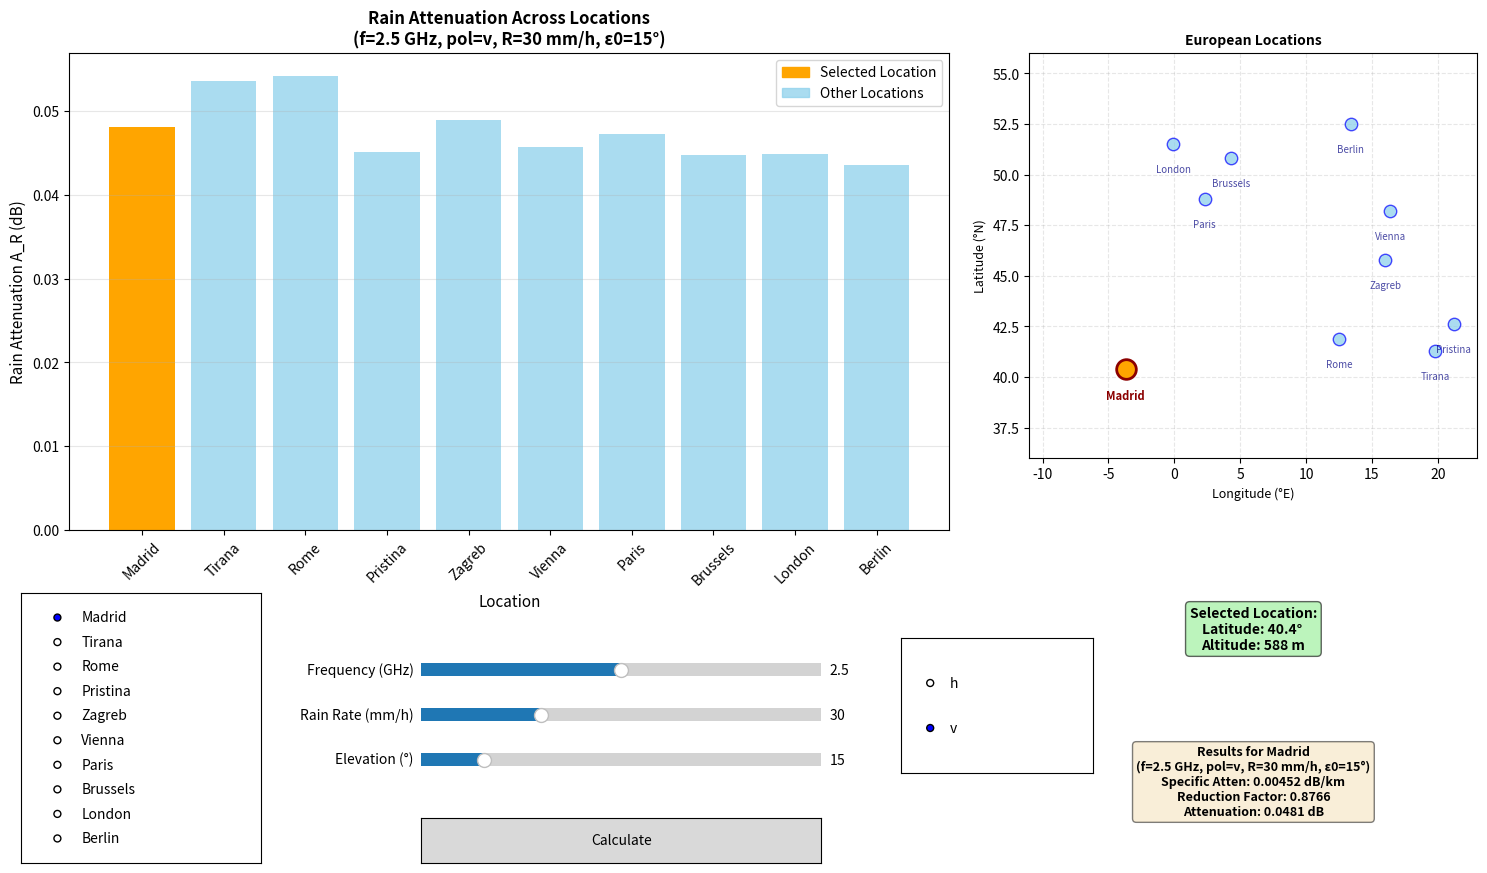

Reproduce this figure in Python.
"""
Rain Attenuation Calculator - Interactive GUI Application
Standalone version of rain_attenuation_notebook.ipynb using Matplotlib widgets

================================================================================
SETUP INSTRUCTIONS - READ BEFORE RUNNING:
================================================================================
This script requires matplotlib to be installed. If you get a "ModuleNotFoundError",
follow these steps:

1. Open your terminal/command prompt
2. Run ONE of these commands:

   pip install matplotlib

   OR if that doesn't work:

   python -m pip install matplotlib

   OR if you're using Python 3 specifically:

   python3 -m pip install matplotlib

3. Once installed, run this file with:

   python rain_app.py

================================================================================
"""

import math
import matplotlib.pyplot as plt
from matplotlib.widgets import Slider, RadioButtons, Button
import matplotlib.patches as mpatches

# Constants for rain attenuation model from ITU-R P.618
MIN_ELEVATION = 1.0
EXP_COEFFICIENT = -0.015
REDUCTION_DENOMINATOR = 35
LAT_THRESHOLD = 23
RAIN_HEIGHT_BASE = 5
RAIN_HEIGHT_COEFF = 0.073

# Table 2.1 - Coefficients for rain attenuation model
coeff_v = {
    1.0: {'a': 0.0000308, 'b': .8592},
    1.5: {'a': 0.0000574, 'b': .8957},
    2.0: {'a': 0.0000998, 'b': .9490},
    2.5: {'a': 0.0001464, 'b': 1.0085},
    3.0: {'a': 0.0001942, 'b': 1.0688},
    3.5: {'a': 0.0002346, 'b': 1.1387},
    4.0: {'a': 0.0002461, 'b': 1.2476}
}

coeff_h = {
    1.0: {'a': 0.0000259, 'b': 0.9691},
    1.5: {'a': 0.0000443, 'b': 1.0185},
    2.0: {'a': 0.0000847, 'b': 1.0664},
    2.5: {'a': 0.0001321, 'b': 1.1209},
    3.0: {'a': 0.0001390, 'b': 1.2322},
    3.5: {'a': 0.0001155, 'b': 1.4189},
    4.0: {'a': 0.0001071, 'b': 1.6009}
}

# Table 2.5 - European city locations (with longitude added for mapping)
locations = {
    'Madrid': {'phi': 40.4, 'hs_m': 588, 'lon': -3.7},
    'Tirana': {'phi': 41.3, 'hs_m': 104, 'lon': 19.8},
    'Rome': {'phi': 41.9, 'hs_m': 14, 'lon': 12.5},
    'Pristina': {'phi': 42.6, 'hs_m': 652, 'lon': 21.2},
    'Zagreb': {'phi': 45.8, 'hs_m': 130, 'lon': 16.0},
    'Vienna': {'phi': 48.2, 'hs_m': 193, 'lon': 16.4},
    'Paris': {'phi': 48.8, 'hs_m': 34, 'lon': 2.3},
    'Brussels': {'phi': 50.8, 'hs_m': 76, 'lon': 4.3},
    'London': {'phi': 51.5, 'hs_m': 14, 'lon': -0.1},
    'Berlin': {'phi': 52.5, 'hs_m': 34, 'lon': 13.4}
}

location_list = list(locations.keys()) # Adding locations dictionary to a list called location_list to easily iterate over the locations


def interpolate_coeff(f, coeff_dict): # Interpolate the a and b coefficients for the frequency f (GHz)
    """Linearly interpolate a and b coefficients for frequency f (GHz)"""
    frequencies = sorted(coeff_dict.keys()) # Sorting the frequencies to make sure the frequencies are in ascending order

    if f < frequencies[0] or f > frequencies[-1]: # Checking if the frequency is out of range
        raise ValueError(f"Frequency {f} GHz is out of range [{frequencies[0]}-{frequencies[-1]}]") # Raising an error if the frequency is out of range

    if f in coeff_dict: # Checking if the frequency is in the coefficients dictionary
        return coeff_dict[f]['a'], coeff_dict[f]['b'] # Returning the a and b coefficients for the frequency f

    for i in range(len(frequencies) - 1):
        if frequencies[i] <= f <= frequencies[i + 1]: # Checking if the frequency is in the range of the two frequencies
            low_f, high_f = frequencies[i], frequencies[i + 1] # Assigning the low and high frequencies
            low_a, low_b = coeff_dict[low_f]['a'], coeff_dict[low_f]['b'] # Assigning the low and high a and b coefficients
            high_a, high_b = coeff_dict[high_f]['a'], coeff_dict[high_f]['b'] # Assigning the high and low a and b coefficients

            frac = (f - low_f) / (high_f - low_f) # Calculating the fraction of the frequency between the two frequencies. This is used to interpolate the a and b coefficients.
            a = low_a + (high_a - low_a) * frac
            b = low_b + (high_b - low_b) * frac

            return a, b

    return coeff_dict[f]['a'], coeff_dict[f]['b']

# Calculate the rain attenuation using ITU-R P.618 model
def calculate_rain_attenuation(f, pol, R, phi, hs_km, epsilon0):
    """Calculate rain attenuation using ITU-R P.618 model"""
    if not (1.0 <= f <= 4.0):
        raise ValueError(f"Frequency {f} GHz out of range [1.0-4.0]")
    if pol not in ['h', 'v']:
        raise ValueError("Polarization must be 'h' or 'v'")
    if R < 0:
        raise ValueError("Rain rate must be non-negative")
    if not (MIN_ELEVATION <= epsilon0 <= 90):
        raise ValueError(f"Elevation angle must be between {MIN_ELEVATION}° and 90°")

    coeff_dict = coeff_v if pol == 'v' else coeff_h # Assigning the coefficients dictionary to the appropriate dictionary based on the polarization
    a, b = interpolate_coeff(f, coeff_dict) 
    gamma = a * (R ** b)

    if phi > LAT_THRESHOLD: # Checking if the latitude is greater than the latitude threshold
        h_r = RAIN_HEIGHT_BASE - RAIN_HEIGHT_COEFF * (phi - LAT_THRESHOLD)
    else:
        h_r = RAIN_HEIGHT_BASE

    epsilon0_rad = math.radians(epsilon0)
    sin_epsilon = math.sin(epsilon0_rad)
    l_r = (h_r - hs_km) / sin_epsilon

    exp_term = math.exp(EXP_COEFFICIENT * R)
    denominator = REDUCTION_DENOMINATOR * exp_term
    s = 1 / (1 + (l_r * sin_epsilon) / denominator)

    A_R = gamma * s * l_r

    return {
        'gamma': gamma,
        'h_r': h_r,
        'l_r': l_r,
        's': s,
        'A_R': A_R
    }


def get_location_data(location):
    """Extract latitude and height data for a given location"""
    if location not in locations:
        raise ValueError(f"Invalid location: {location}")
    return locations[location]['phi'], locations[location]['hs_m'] / 1000


# Initialize the GUI
fig = plt.figure(figsize=(16, 9))
fig.canvas.manager.set_window_title('Rain Attenuation Calculator')

# Create axes for plot and controls
ax_plot = plt.axes([0.08, 0.42, 0.55, 0.53])
ax_map = plt.axes([0.68, 0.50, 0.28, 0.45])
ax_location = plt.axes([0.05, 0.05, 0.15, 0.30])
ax_freq = plt.axes([0.30, 0.25, 0.25, 0.03])
ax_rain = plt.axes([0.30, 0.20, 0.25, 0.03])
ax_elev = plt.axes([0.30, 0.15, 0.25, 0.03])
ax_pol = plt.axes([0.60, 0.15, 0.12, 0.15])
ax_button = plt.axes([0.30, 0.05, 0.25, 0.05])
ax_latalt = plt.axes([0.68, 0.25, 0.28, 0.12])
ax_text = plt.axes([0.68, 0.05, 0.28, 0.18])
ax_text.axis('off')
ax_latalt.axis('off')

# Create widgets
slider_freq = Slider(ax_freq, 'Frequency (GHz)', 1.0, 4.0, valinit=2.5, valstep=0.1)
slider_rain = Slider(ax_rain, 'Rain Rate (mm/h)', 0, 100, valinit=30, valstep=1)
slider_elev = Slider(ax_elev, 'Elevation (°)', 1, 90, valinit=15, valstep=1)
radio_pol = RadioButtons(ax_pol, ['h', 'v'], active=1)
radio_location = RadioButtons(ax_location, location_list, active=0)
button_calc = Button(ax_button, 'Calculate')


def update_plot(event=None):
    """Calculate and update the plot"""
    try:
        # Get current values
        location = radio_location.value_selected
        f = slider_freq.val
        pol = radio_pol.value_selected
        R = slider_rain.val
        epsilon0 = slider_elev.val

        phi, hs_km = get_location_data(location)
        results = calculate_rain_attenuation(f, pol, R, phi, hs_km, epsilon0)

        # Print results to terminal
        print("\n" + "="*50)
        print("RAIN ATTENUATION CALCULATION RESULTS")
        print("="*50)
        print(f"Location: {location}")
        print(f"Latitude: {phi}°")
        print(f"Altitude: {locations[location]['hs_m']} m")
        print(f"Frequency: {f} GHz")
        print(f"Polarization: {pol}")
        print(f"Rain Rate: {R} mm/h")
        print(f"Elevation Angle: {epsilon0}°")
        print("-"*50)
        print(f"Specific Attenuation (γ): {results['gamma']:.6f} dB/km")
        print(f"Rain Height (h_r): {results['h_r']:.3f} km")
        print(f"Slant Path Length (l_r): {results['l_r']:.3f} km")
        print(f"Reduction Factor (s): {results['s']:.4f}")
        print(f"Total Attenuation (A_R): {results['A_R']:.6f} dB")
        print("="*50 + "\n")

        # Update lat/alt display
        ax_latalt.clear()
        ax_latalt.axis('off')
        hs_m = locations[location]['hs_m'] 
        latalt_text = (
            f"Selected Location:\n"
            f"Latitude: {phi}° \n"
            f"Altitude: {hs_m} m"
        )
        ax_latalt.text(0.5, 0.5, latalt_text, ha='center', va='center',
                      fontsize=10, weight='bold',
                      bbox=dict(boxstyle='round', facecolor='lightgreen', alpha=0.6))

        # Update text results
        ax_text.clear()
        ax_text.axis('off')
        result_text = (
            f"Results for {location}\n"
            f"(f={f} GHz, pol={pol}, R={R} mm/h, ε0={epsilon0}°)\n"
            f"Specific Atten: {results['gamma']:.5f} dB/km\n"
            f"Reduction Factor: {results['s']:.4f}\n"
            f"Attenuation: {results['A_R']:.4f} dB"
        )
        ax_text.text(0.5, 0.5, result_text, ha='center', va='center',
                    fontsize=9, weight='bold',
                    bbox=dict(boxstyle='round', facecolor='wheat', alpha=0.5))

        # Calculate for all locations
        cities = []
        a_r_values = []
        for city in location_list:
            phi_city, hs_km_city = get_location_data(city)
            results_city = calculate_rain_attenuation(f, pol, R, phi_city, hs_km_city, epsilon0)
            cities.append(city)
            a_r_values.append(results_city['A_R'])

        # Update plot
        ax_plot.clear()
        colors = ['orange' if city == location else 'skyblue' for city in cities]

        bars = ax_plot.bar(cities, a_r_values, color=colors)

        # Set alpha individually for each bar
        for i, bar in enumerate(bars):
            if cities[i] == location:
                bar.set_alpha(1.0)
            else:
                bar.set_alpha(0.7)

        ax_plot.set_xlabel('Location', fontsize=11)
        ax_plot.set_ylabel('Rain Attenuation A_R (dB)', fontsize=11)
        ax_plot.set_title(f'Rain Attenuation Across Locations\n(f={f} GHz, pol={pol}, R={R} mm/h, ε0={epsilon0}°)',
                         fontsize=12, weight='bold')
        ax_plot.tick_params(axis='x', rotation=45)
        ax_plot.grid(axis='y', alpha=0.3)

        # Add legend
        orange_patch = mpatches.Patch(color='orange', label='Selected Location')
        blue_patch = mpatches.Patch(color='skyblue', alpha=0.7, label='Other Locations')
        ax_plot.legend(handles=[orange_patch, blue_patch], loc='upper right')

        # Update map with city locations
        ax_map.clear()

        # Plot all cities
        for city in location_list:
            city_lon = locations[city]['lon']
            city_lat = locations[city]['phi']

            if city == location:
                # Selected city - larger orange marker
                ax_map.scatter(city_lon, city_lat, s=200, c='orange', marker='o',
                             edgecolors='darkred', linewidths=2, zorder=5)
                ax_map.text(city_lon, city_lat - 1, city, ha='center', va='top',
                          fontsize=8, weight='bold', color='darkred')
            else:
                # Other cities - smaller blue markers
                ax_map.scatter(city_lon, city_lat, s=80, c='skyblue', marker='o',
                             edgecolors='blue', linewidths=1, alpha=0.7, zorder=3)
                ax_map.text(city_lon, city_lat - 1, city, ha='center', va='top',
                          fontsize=7, color='navy', alpha=0.7)

        # Map styling
        ax_map.set_xlim(-11, 23)
        ax_map.set_ylim(36, 56)
        ax_map.set_xlabel('Longitude (°E)', fontsize=9)
        ax_map.set_ylabel('Latitude (°N)', fontsize=9)
        ax_map.set_title('European Locations', fontsize=10, weight='bold')
        ax_map.grid(True, alpha=0.3, linestyle='--')

        fig.canvas.draw_idle()

    except Exception as e:
        ax_text.clear()
        ax_text.axis('off')
        ax_text.text(0.5, 0.5, f'Error: {str(e)}', ha='center', va='center',
                    color='red', fontsize=10, weight='bold')
        fig.canvas.draw_idle()


# Connect button to update function
button_calc.on_clicked(update_plot)

# Initial plot
update_plot()

# Show the GUI
plt.show()
